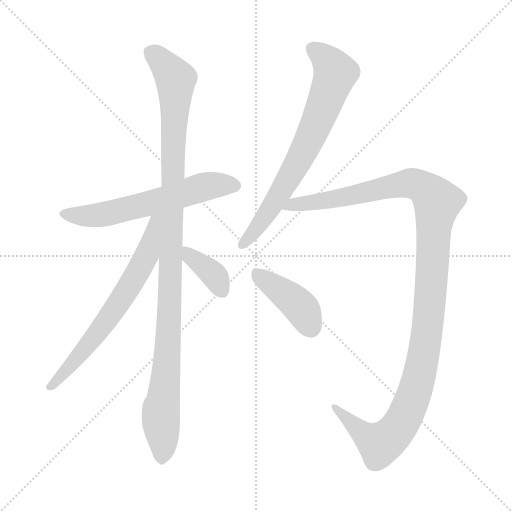
t = 0.00 s
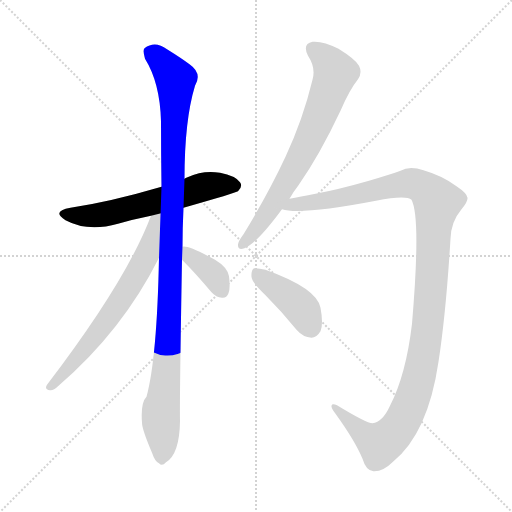
t = 1.30 s
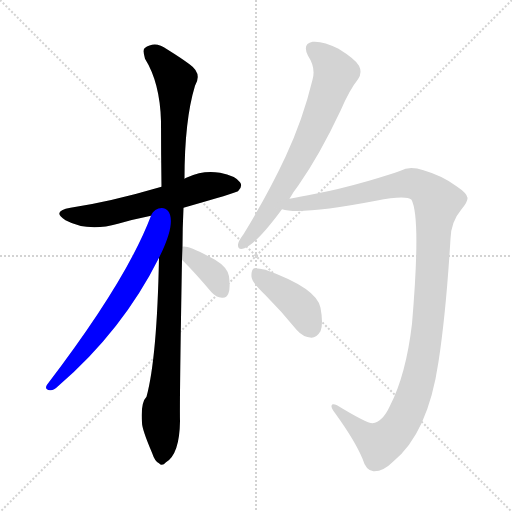
t = 2.61 s
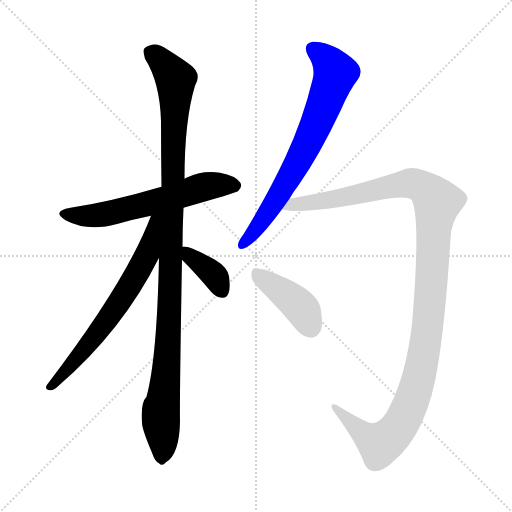
t = 3.91 s
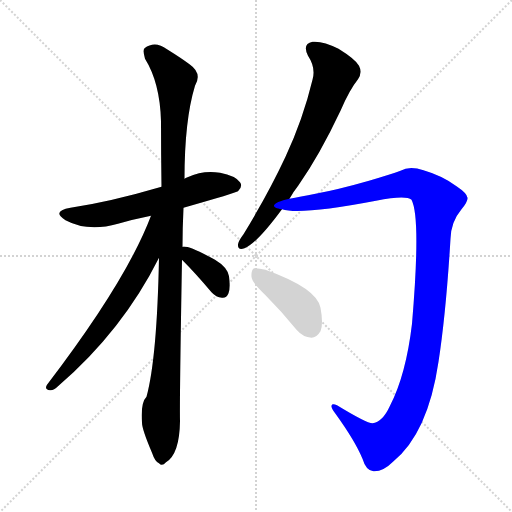
t = 5.21 s
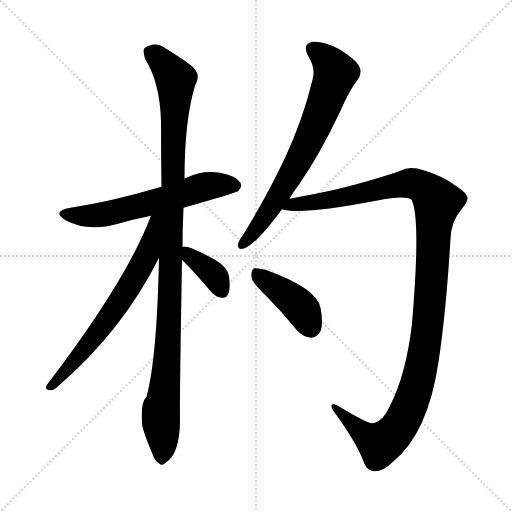
t = 6.51 s

The animated SVG that drew these frames (rendered in a browser with its animation timeline set to each time). Animation: 7 CSS @keyframes rules; one cycle of 6.51 s.

<svg version="1.1" viewBox="0 0 1024 1024" xmlns="http://www.w3.org/2000/svg">
  <g stroke="lightgray" stroke-dasharray="1,1" stroke-width="1" transform="scale(4, 4)">
    <line x1="0" y1="0" x2="256" y2="256"></line>
    <line x1="256" y1="0" x2="0" y2="256"></line>
    <line x1="128" y1="0" x2="128" y2="256"></line>
    <line x1="0" y1="128" x2="256" y2="128"></line>
  </g>
<g transform="scale(1, -1) translate(0, -900)">
   <style type="text/css">
    @keyframes keyframes0 {
      from {
       stroke: blue;
       stroke-dashoffset: 601;
       stroke-width: 128;
       }
       66% {
       animation-timing-function: step-end;
       stroke: blue;
       stroke-dashoffset: 0;
       stroke-width: 128;
       }
       to {
       stroke: black;
       stroke-width: 1024;
       }
       }
       #make-me-a-hanzi-animation-0 {
         animation: keyframes0 0.739095s both;
         animation-delay: 0.000000s;
         animation-timing-function: linear;
       }
    @keyframes keyframes1 {
      from {
       stroke: blue;
       stroke-dashoffset: 1087;
       stroke-width: 128;
       }
       78% {
       animation-timing-function: step-end;
       stroke: blue;
       stroke-dashoffset: 0;
       stroke-width: 128;
       }
       to {
       stroke: black;
       stroke-width: 1024;
       }
       }
       #make-me-a-hanzi-animation-1 {
         animation: keyframes1 1.134603s both;
         animation-delay: 0.739095s;
         animation-timing-function: linear;
       }
    @keyframes keyframes2 {
      from {
       stroke: blue;
       stroke-dashoffset: 664;
       stroke-width: 128;
       }
       68% {
       animation-timing-function: step-end;
       stroke: blue;
       stroke-dashoffset: 0;
       stroke-width: 128;
       }
       to {
       stroke: black;
       stroke-width: 1024;
       }
       }
       #make-me-a-hanzi-animation-2 {
         animation: keyframes2 0.790365s both;
         animation-delay: 1.873698s;
         animation-timing-function: linear;
       }
    @keyframes keyframes3 {
      from {
       stroke: blue;
       stroke-dashoffset: 367;
       stroke-width: 128;
       }
       54% {
       animation-timing-function: step-end;
       stroke: blue;
       stroke-dashoffset: 0;
       stroke-width: 128;
       }
       to {
       stroke: black;
       stroke-width: 1024;
       }
       }
       #make-me-a-hanzi-animation-3 {
         animation: keyframes3 0.548665s both;
         animation-delay: 2.664062s;
         animation-timing-function: linear;
       }
    @keyframes keyframes4 {
      from {
       stroke: blue;
       stroke-dashoffset: 711;
       stroke-width: 128;
       }
       70% {
       animation-timing-function: step-end;
       stroke: blue;
       stroke-dashoffset: 0;
       stroke-width: 128;
       }
       to {
       stroke: black;
       stroke-width: 1024;
       }
       }
       #make-me-a-hanzi-animation-4 {
         animation: keyframes4 0.828613s both;
         animation-delay: 3.212728s;
         animation-timing-function: linear;
       }
    @keyframes keyframes5 {
      from {
       stroke: blue;
       stroke-dashoffset: 1211;
       stroke-width: 128;
       }
       80% {
       animation-timing-function: step-end;
       stroke: blue;
       stroke-dashoffset: 0;
       stroke-width: 128;
       }
       to {
       stroke: black;
       stroke-width: 1024;
       }
       }
       #make-me-a-hanzi-animation-5 {
         animation: keyframes5 1.235514s both;
         animation-delay: 4.041341s;
         animation-timing-function: linear;
       }
    @keyframes keyframes6 {
      from {
       stroke: blue;
       stroke-dashoffset: 415;
       stroke-width: 128;
       }
       57% {
       animation-timing-function: step-end;
       stroke: blue;
       stroke-dashoffset: 0;
       stroke-width: 128;
       }
       to {
       stroke: black;
       stroke-width: 1024;
       }
       }
       #make-me-a-hanzi-animation-6 {
         animation: keyframes6 0.587728s both;
         animation-delay: 5.276855s;
         animation-timing-function: linear;
       }
</style>
<path d="M 367.0 484.5 Q 472.0 514.5 476.0 517.5 Q 486.0 527.5 480.0 535.5 Q 471.0 548.5 440.0 554.5 Q 407.0 560.5 375.0 545.5 Q 371.0 544.5 369.0 542.5 L 323.0 526.5 Q 221.0 496.5 141.0 484.5 Q 102.0 477.5 131.0 459.5 Q 176.0 435.5 236.0 452.5 Q 267.0 461.5 302.0 468.5 L 367.0 484.5 Z" fill="lightgray"></path> 
<path d="M 365.0 406.5 Q 365.0 443.5 367.0 484.5 L 369.0 542.5 Q 369.0 659.5 390.0 728.5 Q 405.0 753.5 379.0 771.5 Q 363.0 783.5 334.0 801.5 Q 310.0 819.5 289.0 803.5 Q 285.0 799.5 290.0 782.5 Q 320.0 734.5 322.0 657.5 Q 322.0 593.5 323.0 526.5 L 318.0 384.5 Q 314.0 183.5 293.0 106.5 Q 281.0 94.5 284.0 54.5 Q 284.0 41.5 304.0 -5.5 Q 310.0 -23.5 318.0 -26.5 Q 324.0 -33.5 332.0 -24.5 Q 359.0 -8.5 360.0 57.5 Q 359.0 97.5 364.0 380.5 L 365.0 406.5 Z" fill="lightgray"></path> 
<path d="M 302.0 468.5 Q 253.0 338.5 94.0 130.5 Q 88.0 120.5 100.0 119.5 Q 107.0 118.5 116.0 127.5 Q 245.0 238.5 318.0 384.5 C 375.0 495.5 313.0 496.5 302.0 468.5 Z" fill="lightgray"></path> 
<path d="M 364.0 380.5 Q 391.0 353.5 423.0 315.5 Q 432.0 305.5 444.0 304.5 Q 453.0 303.5 457.0 313.5 Q 461.0 323.5 458.0 347.5 Q 455.0 365.5 430.0 380.5 Q 375.0 410.5 365.0 406.5 C 340.0 404.5 343.0 401.5 364.0 380.5 Z" fill="lightgray"></path> 
<path d="M 579.0 502.5 Q 586.0 515.5 597.0 529.5 Q 639.0 589.5 681.0 678.5 Q 699.0 720.5 716.0 741.5 Q 725.0 754.5 718.0 768.5 Q 711.0 781.5 677.0 802.5 Q 646.0 818.5 625.0 816.5 Q 604.0 812.5 616.0 788.5 Q 632.0 764.5 625.0 740.5 Q 606.0 661.5 571.0 586.5 Q 537.0 513.5 487.0 431.5 Q 477.0 418.5 476.0 411.5 Q 475.0 398.5 489.0 403.5 Q 513.0 412.5 564.0 481.5 L 579.0 502.5 Z" fill="lightgray"></path> 
<path d="M 564.0 481.5 Q 600.0 469.5 752.0 498.5 Q 812.0 510.5 823.0 500.5 Q 842.0 464.5 824.0 252.5 Q 812.0 150.5 780.0 88.5 Q 765.0 55.5 745.0 53.5 Q 733.0 53.5 674.0 89.5 Q 664.0 93.5 663.0 88.5 Q 662.0 84.5 671.0 72.5 Q 710.0 18.5 725.0 -17.5 Q 732.0 -41.5 747.0 -42.5 Q 766.0 -43.5 786.0 -23.5 Q 856.0 33.5 877.0 176.5 Q 892.0 273.5 901.0 422.5 Q 902.0 456.5 923.0 481.5 Q 936.0 496.5 935.0 504.5 Q 934.0 513.5 913.0 527.5 Q 885.0 548.5 847.0 559.5 Q 819.0 568.5 801.0 558.5 Q 782.0 551.5 738.0 538.5 Q 675.0 520.5 631.0 512.5 Q 600.0 506.5 579.0 502.5 C 550.0 496.5 534.0 485.5 564.0 481.5 Z" fill="lightgray"></path> 
<path d="M 531.0 309.5 Q 562.0 278.5 593.0 240.5 Q 606.0 225.5 623.0 224.5 Q 633.0 224.5 641.0 237.5 Q 647.0 252.5 641.0 284.5 Q 634.0 323.5 531.0 360.5 Q 515.0 364.5 508.0 363.5 Q 502.0 359.5 503.0 346.5 Q 504.0 334.5 531.0 309.5 Z" fill="lightgray"></path> 
      <clipPath id="make-me-a-hanzi-clip-0">
      <path d="M 367.0 484.5 Q 472.0 514.5 476.0 517.5 Q 486.0 527.5 480.0 535.5 Q 471.0 548.5 440.0 554.5 Q 407.0 560.5 375.0 545.5 Q 371.0 544.5 369.0 542.5 L 323.0 526.5 Q 221.0 496.5 141.0 484.5 Q 102.0 477.5 131.0 459.5 Q 176.0 435.5 236.0 452.5 Q 267.0 461.5 302.0 468.5 L 367.0 484.5 Z" fill="lightgray"></path>
      </clipPath>
      <path clip-path="url(#make-me-a-hanzi-clip-0)" d="M 133.0 473.5 L 156.0 467.5 L 208.0 471.5 L 411.0 526.5 L 470.0 528.5 " fill="none" id="make-me-a-hanzi-animation-0" stroke-dasharray="473 946" stroke-linecap="round"></path>

      <clipPath id="make-me-a-hanzi-clip-1">
      <path d="M 365.0 406.5 Q 365.0 443.5 367.0 484.5 L 369.0 542.5 Q 369.0 659.5 390.0 728.5 Q 405.0 753.5 379.0 771.5 Q 363.0 783.5 334.0 801.5 Q 310.0 819.5 289.0 803.5 Q 285.0 799.5 290.0 782.5 Q 320.0 734.5 322.0 657.5 Q 322.0 593.5 323.0 526.5 L 318.0 384.5 Q 314.0 183.5 293.0 106.5 Q 281.0 94.5 284.0 54.5 Q 284.0 41.5 304.0 -5.5 Q 310.0 -23.5 318.0 -26.5 Q 324.0 -33.5 332.0 -24.5 Q 359.0 -8.5 360.0 57.5 Q 359.0 97.5 364.0 380.5 L 365.0 406.5 Z" fill="lightgray"></path>
      </clipPath>
      <path clip-path="url(#make-me-a-hanzi-clip-1)" d="M 301.0 796.5 L 351.0 741.5 L 342.0 341.5 L 321.0 64.5 L 327.0 8.5 L 323.0 -13.5 " fill="none" id="make-me-a-hanzi-animation-1" stroke-dasharray="959 1918" stroke-linecap="round"></path>

      <clipPath id="make-me-a-hanzi-clip-2">
      <path d="M 302.0 468.5 Q 253.0 338.5 94.0 130.5 Q 88.0 120.5 100.0 119.5 Q 107.0 118.5 116.0 127.5 Q 245.0 238.5 318.0 384.5 C 375.0 495.5 313.0 496.5 302.0 468.5 Z" fill="lightgray"></path>
      </clipPath>
      <path clip-path="url(#make-me-a-hanzi-clip-2)" d="M 318.0 465.5 L 309.0 459.5 L 295.0 392.5 L 240.0 297.5 L 168.0 199.5 L 102.0 127.5 " fill="none" id="make-me-a-hanzi-animation-2" stroke-dasharray="536 1072" stroke-linecap="round"></path>

      <clipPath id="make-me-a-hanzi-clip-3">
      <path d="M 364.0 380.5 Q 391.0 353.5 423.0 315.5 Q 432.0 305.5 444.0 304.5 Q 453.0 303.5 457.0 313.5 Q 461.0 323.5 458.0 347.5 Q 455.0 365.5 430.0 380.5 Q 375.0 410.5 365.0 406.5 C 340.0 404.5 343.0 401.5 364.0 380.5 Z" fill="lightgray"></path>
      </clipPath>
      <path clip-path="url(#make-me-a-hanzi-clip-3)" d="M 368.0 399.5 L 423.0 355.5 L 443.0 320.5 " fill="none" id="make-me-a-hanzi-animation-3" stroke-dasharray="239 478" stroke-linecap="round"></path>

      <clipPath id="make-me-a-hanzi-clip-4">
      <path d="M 579.0 502.5 Q 586.0 515.5 597.0 529.5 Q 639.0 589.5 681.0 678.5 Q 699.0 720.5 716.0 741.5 Q 725.0 754.5 718.0 768.5 Q 711.0 781.5 677.0 802.5 Q 646.0 818.5 625.0 816.5 Q 604.0 812.5 616.0 788.5 Q 632.0 764.5 625.0 740.5 Q 606.0 661.5 571.0 586.5 Q 537.0 513.5 487.0 431.5 Q 477.0 418.5 476.0 411.5 Q 475.0 398.5 489.0 403.5 Q 513.0 412.5 564.0 481.5 L 579.0 502.5 Z" fill="lightgray"></path>
      </clipPath>
      <path clip-path="url(#make-me-a-hanzi-clip-4)" d="M 627.0 800.5 L 656.0 777.5 L 670.0 749.5 L 626.0 637.5 L 581.0 548.5 L 530.0 465.5 L 486.0 412.5 " fill="none" id="make-me-a-hanzi-animation-4" stroke-dasharray="583 1166" stroke-linecap="round"></path>

      <clipPath id="make-me-a-hanzi-clip-5">
      <path d="M 564.0 481.5 Q 600.0 469.5 752.0 498.5 Q 812.0 510.5 823.0 500.5 Q 842.0 464.5 824.0 252.5 Q 812.0 150.5 780.0 88.5 Q 765.0 55.5 745.0 53.5 Q 733.0 53.5 674.0 89.5 Q 664.0 93.5 663.0 88.5 Q 662.0 84.5 671.0 72.5 Q 710.0 18.5 725.0 -17.5 Q 732.0 -41.5 747.0 -42.5 Q 766.0 -43.5 786.0 -23.5 Q 856.0 33.5 877.0 176.5 Q 892.0 273.5 901.0 422.5 Q 902.0 456.5 923.0 481.5 Q 936.0 496.5 935.0 504.5 Q 934.0 513.5 913.0 527.5 Q 885.0 548.5 847.0 559.5 Q 819.0 568.5 801.0 558.5 Q 782.0 551.5 738.0 538.5 Q 675.0 520.5 631.0 512.5 Q 600.0 506.5 579.0 502.5 C 550.0 496.5 534.0 485.5 564.0 481.5 Z" fill="lightgray"></path>
      </clipPath>
      <path clip-path="url(#make-me-a-hanzi-clip-5)" d="M 569.0 486.5 L 671.0 501.5 L 817.0 533.5 L 844.0 526.5 L 874.0 494.5 L 851.0 212.5 L 831.0 119.5 L 808.0 63.5 L 787.0 32.5 L 760.0 12.5 L 736.0 25.5 L 684.0 70.5 L 683.0 79.5 L 669.0 86.5 " fill="none" id="make-me-a-hanzi-animation-5" stroke-dasharray="1083 2166" stroke-linecap="round"></path>

      <clipPath id="make-me-a-hanzi-clip-6">
      <path d="M 531.0 309.5 Q 562.0 278.5 593.0 240.5 Q 606.0 225.5 623.0 224.5 Q 633.0 224.5 641.0 237.5 Q 647.0 252.5 641.0 284.5 Q 634.0 323.5 531.0 360.5 Q 515.0 364.5 508.0 363.5 Q 502.0 359.5 503.0 346.5 Q 504.0 334.5 531.0 309.5 Z" fill="lightgray"></path>
      </clipPath>
      <path clip-path="url(#make-me-a-hanzi-clip-6)" d="M 512.0 355.5 L 598.0 288.5 L 621.0 244.5 " fill="none" id="make-me-a-hanzi-animation-6" stroke-dasharray="287 574" stroke-linecap="round"></path>

</g>
</svg>
